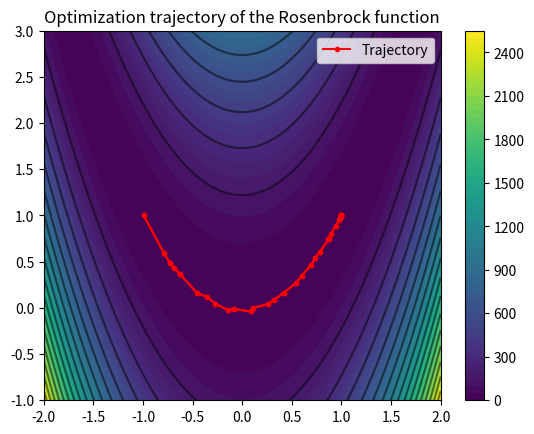

The script that saved this image:
import numpy as np
import matplotlib.pyplot as plt
from scipy.optimize import minimize

def rosenbrock(x, a=1, b=100):
    return (a - x[0])**2 + b*(x[1] - x[0]**2)**2

trajectory = [] 


def callback(x):
    trajectory.append(x.copy())


result = minimize( rosenbrock, x0 = [-1, 1], method = 'BFGS', tol = 1e-6, callback =callback ,  options = {'disp': True})


print("Optimization trajectory:")
for i, point in enumerate(trajectory):
    print(f"Iteraton {i+1} : x = {point[0]:.6f}, y = {point[1]:.6f}, f = {rosenbrock(point):.6f}")


print("The point found", result.x)
print("Value", result.fun)


trajectory = np.array(trajectory)
x = np.linspace(-2,2,100)
y = np.linspace(-1,3,100)

X,Y = np.meshgrid(x,y)

Z = rosenbrock([X,Y])

plt.contour(X,Y,Z, levels = 20,colors='black', alpha=0.5)
plt.contourf(X,Y,Z, levels = 50, cmap = 'viridis')
plt.colorbar()


plt.title('Optimization trajectory of the Rosenbrock function')
plt.plot(trajectory[:,0], trajectory[:,1], 'r.-', label='Trajectory')
plt.legend()


plt.plot(trajectory[:,0],trajectory[:,1],'r.-')
plt.show()









